4-way image classification set "spectrograms_split" from GitHub (yildiramdsa/sleep_apnea_classification_via_eeg_spectrograms_and_deep_learning); label vocabulary: mild, moderate, normal, severe.

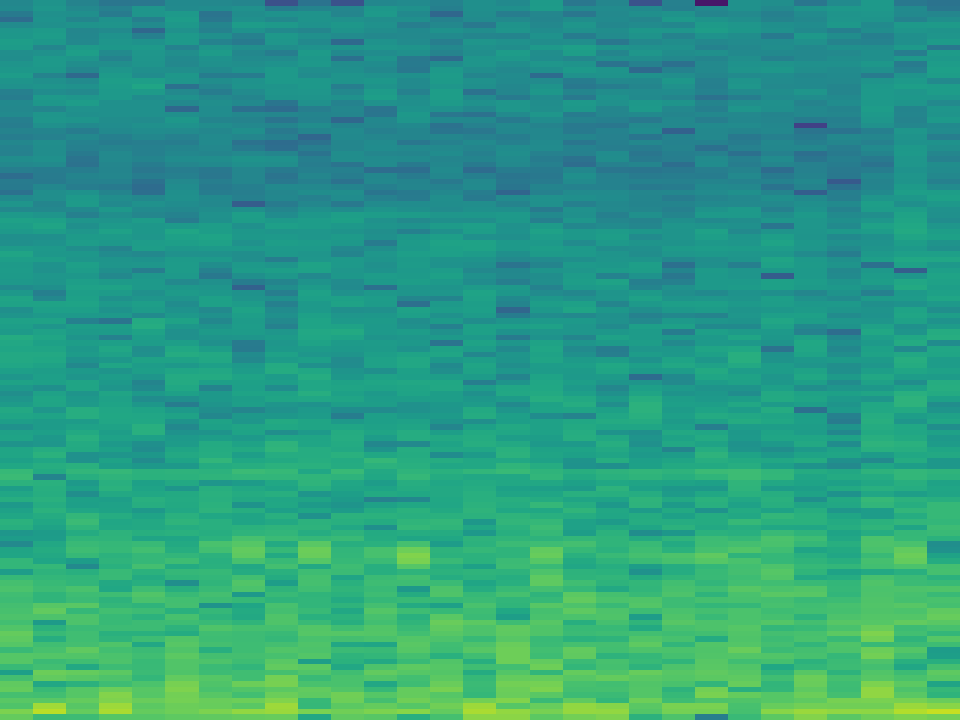
Label: severe

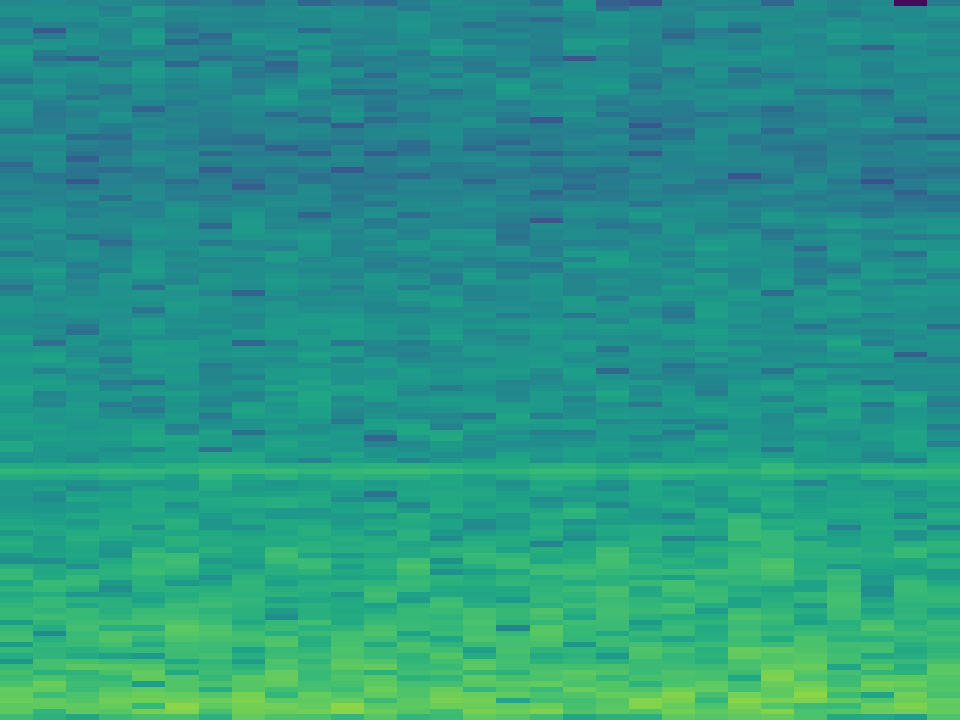
Label: moderate

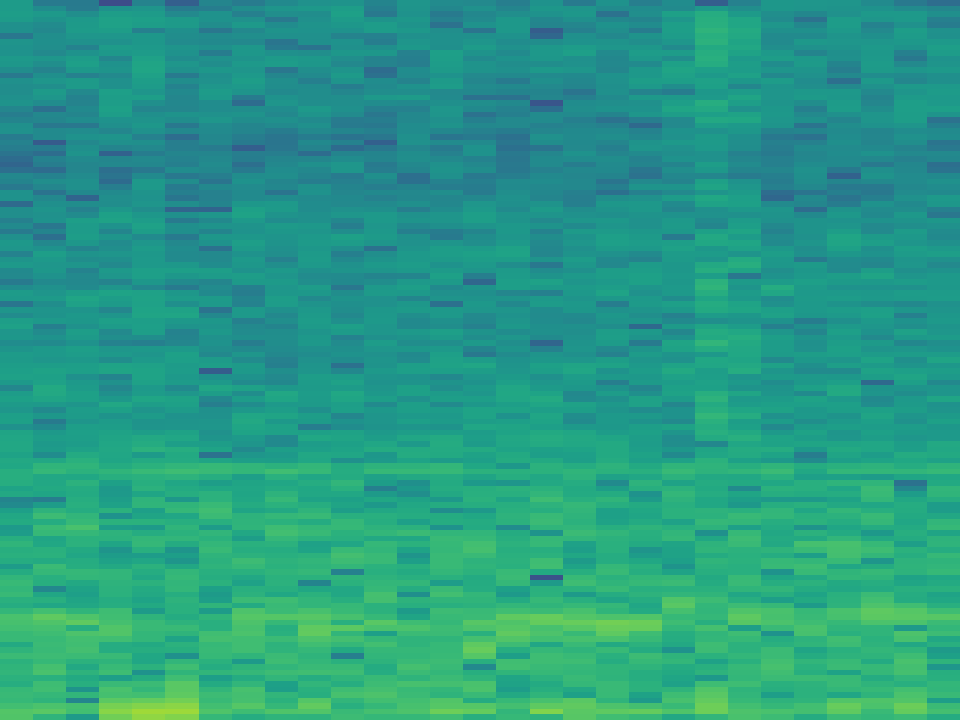
Label: normal

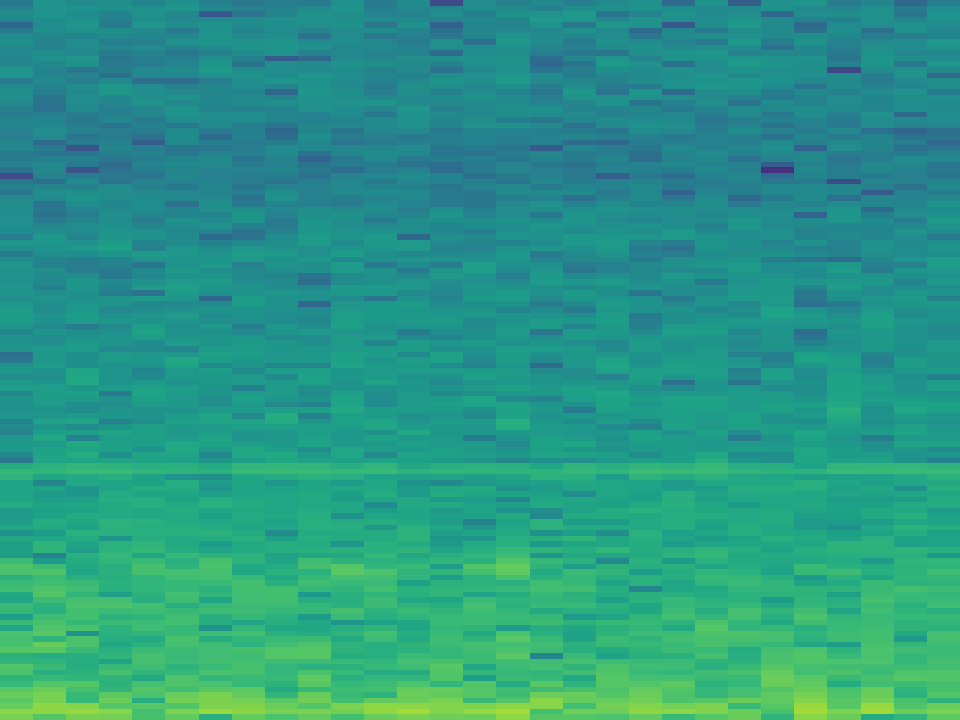
Label: mild

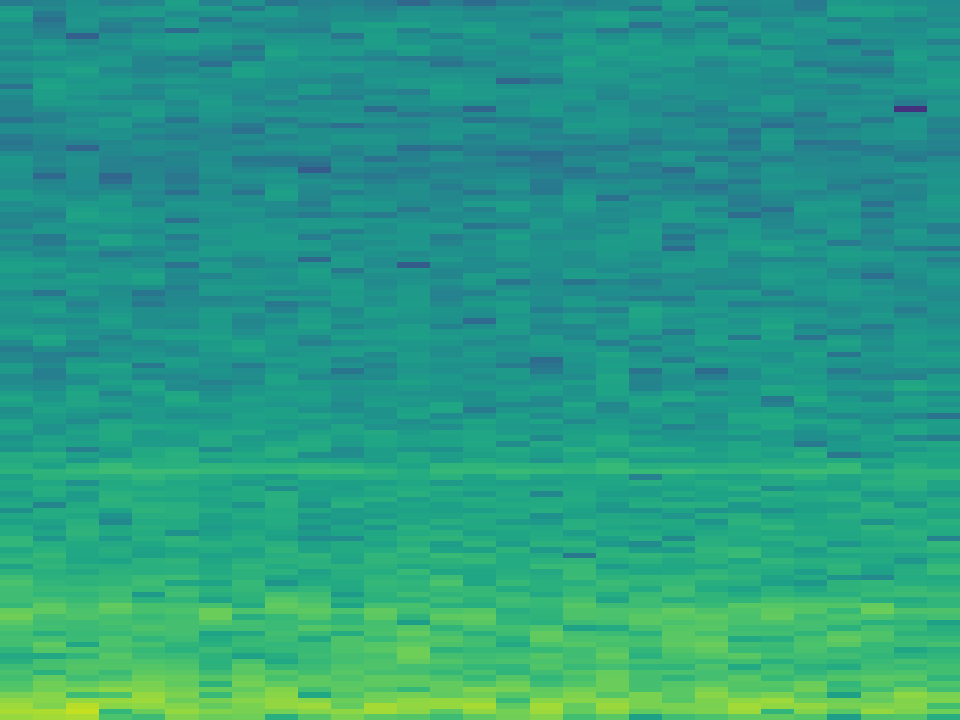
Label: mild

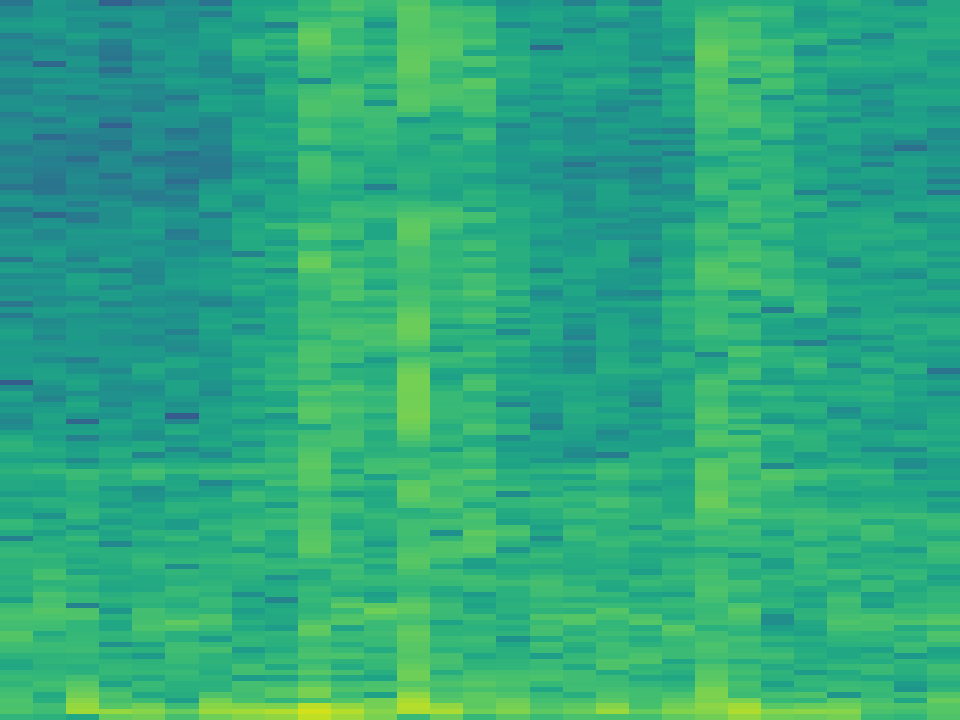
Label: normal
